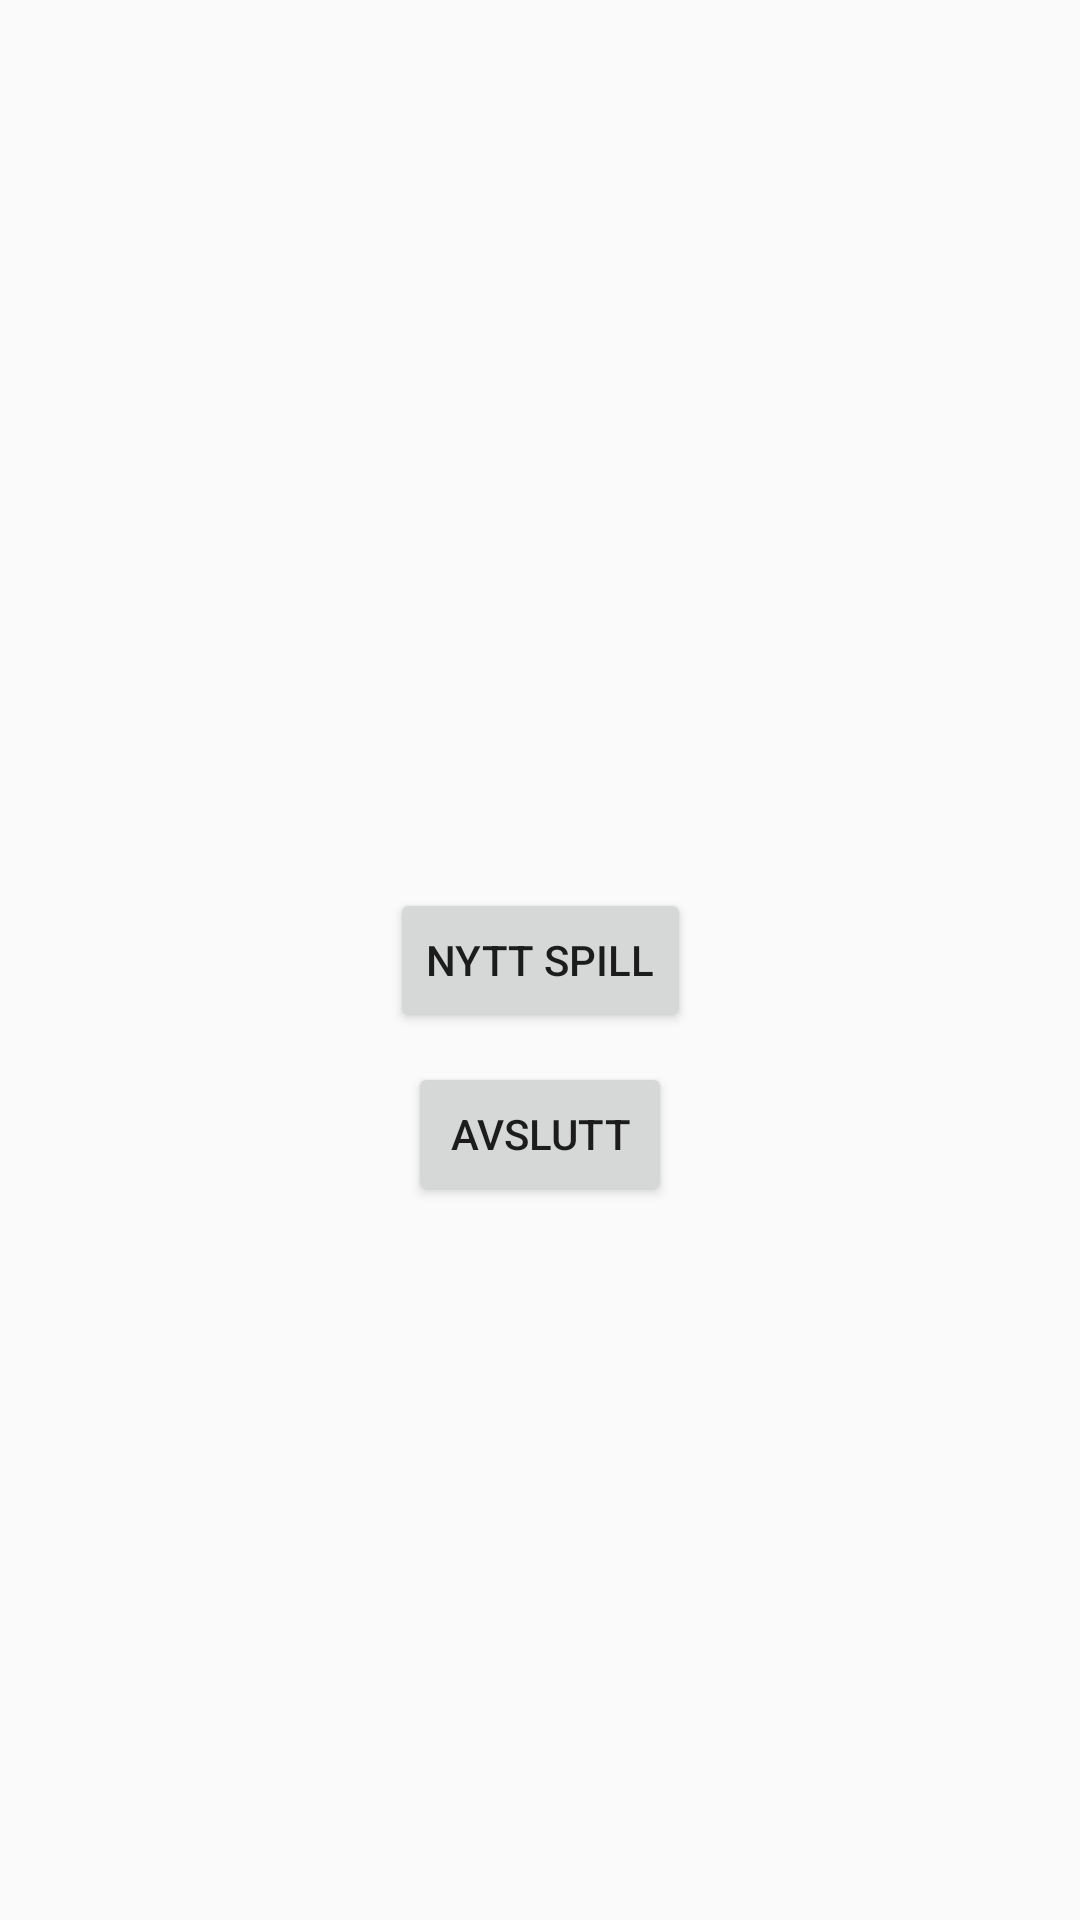

Android layout source for this screen:
<!-- AndroidManifest.xml: application theme Theme.AppCompat.Light.NoActionBar -->
<!-- res/layout/fragment_results.xml -->
<?xml version="1.0" encoding="utf-8"?>
<layout xmlns:android="http://schemas.android.com/apk/res/android"
    xmlns:app="http://schemas.android.com/apk/res-auto"
    xmlns:tools="http://schemas.android.com/tools"
    tools:context=".ResultsFragment">


    <androidx.constraintlayout.widget.ConstraintLayout
        android:layout_width="match_parent"
        android:layout_height="match_parent">


        <TextView
            android:id="@+id/results_header"
            style="@style/txt_main_header"
            android:layout_width="wrap_content"
            android:layout_height="wrap_content"
            app:layout_constraintBottom_toTopOf="@id/declare_winner"
            app:layout_constraintEnd_toEndOf="parent"
            app:layout_constraintStart_toStartOf="parent" />

        <TextView
            android:id="@+id/declare_winner"
            style="@style/txt_main_header"
            android:layout_marginBottom="20dp"
            android:layout_width="wrap_content"
            android:layout_height="wrap_content"
            app:layout_constraintBottom_toTopOf="@id/btn_play_again"
            app:layout_constraintEnd_toEndOf="parent"
            app:layout_constraintStart_toStartOf="parent" />

        <Button
            android:id="@+id/btn_play_again"
            android:layout_width="wrap_content"
            android:layout_height="wrap_content"
            android:text="@string/new_game_from_results"
            app:layout_constraintBottom_toBottomOf="parent"
            app:layout_constraintEnd_toEndOf="parent"
            app:layout_constraintStart_toStartOf="parent"
            app:layout_constraintTop_toTopOf="parent" />

        <Button
            android:id="@+id/btn_quit_game_from_result"
            android:layout_width="wrap_content"
            android:layout_height="wrap_content"
            android:layout_marginTop="10dp"
            android:text="@string/quit"
            app:layout_constraintEnd_toEndOf="parent"
            app:layout_constraintStart_toStartOf="parent"
            app:layout_constraintTop_toBottomOf="@id/btn_play_again" />
    </androidx.constraintlayout.widget.ConstraintLayout>

</layout>
<!-- resources referenced by this layout -->
<resources>
  <string name="new_game_from_results">Nytt Spill</string>
  <string name="quit">Avslutt</string>
  <style name="txt_main_header">
          <item name="android:textSize">40sp</item>
      </style>
</resources>
